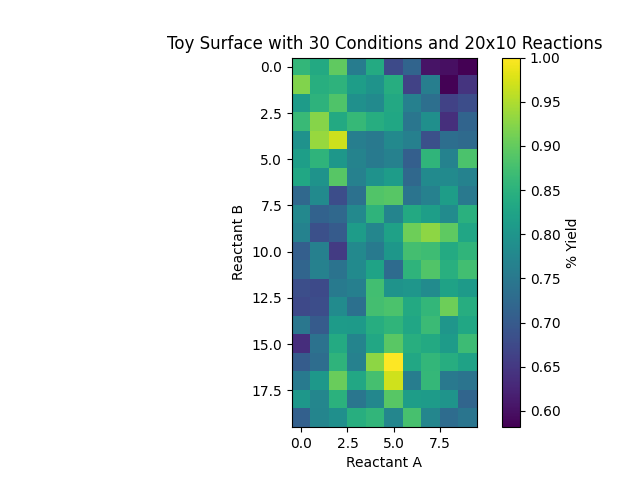

The data file committed next to this chart (first rows):
condition, block_A, block_B, yield
0, 0, 0, 0.1086
0, 0, 1, 0.2243
0, 0, 2, 0.2963
0, 0, 3, 0.03445
0, 0, 4, 0.2158
0, 0, 5, 0.3586
0, 0, 6, 0.1976
0, 0, 7, 0.5168
0, 0, 8, 0.3428
0, 0, 9, 0.2663
0, 1, 0, 0.245
0, 1, 1, 0.2422
0, 1, 2, 0.3841
0, 1, 3, 0.311
0, 1, 4, 0.4791
0, 1, 5, 0.3687
0, 1, 6, 0.3609
0, 1, 7, 0.2616
0, 1, 8, 0.3975
0, 1, 9, 0.4641
0, 2, 0, 0.1773
0, 2, 1, 0.2689
0, 2, 2, 0.1997
0, 2, 3, 0.3327
0, 2, 4, 0.3578
0, 2, 5, 0.532
0, 2, 6, 0.5016
0, 2, 7, 0.4518
0, 2, 8, 0.4062
0, 2, 9, 0.3882
0, 3, 0, 0.2818
0, 3, 1, 0.1975
0, 3, 2, 0.3884
0, 3, 3, 0.3573
0, 3, 4, 0.3557
0, 3, 5, 0.5269
0, 3, 6, 0.4477
0, 3, 7, 0.5823
0, 3, 8, 0.4447
0, 3, 9, 0.4191
0, 4, 0, 0.1933
0, 4, 1, 0.5485
0, 4, 2, 0.3127
0, 4, 3, 0.4653
0, 4, 4, 0.4651
0, 4, 5, 0.4714
0, 4, 6, 0.5007
0, 4, 7, 0.3518
0, 4, 8, 0.3988
0, 4, 9, 0.4393
0, 5, 0, 0.4133
0, 5, 1, 0.5842
0, 5, 2, 0.2063
0, 5, 3, 0.3639
0, 5, 4, 0.5728
0, 5, 5, 0.3957
0, 5, 6, 0.3339
0, 5, 7, 0.2482
0, 5, 8, 0.4983
0, 5, 9, 0.5735
... 5,940 more rows
